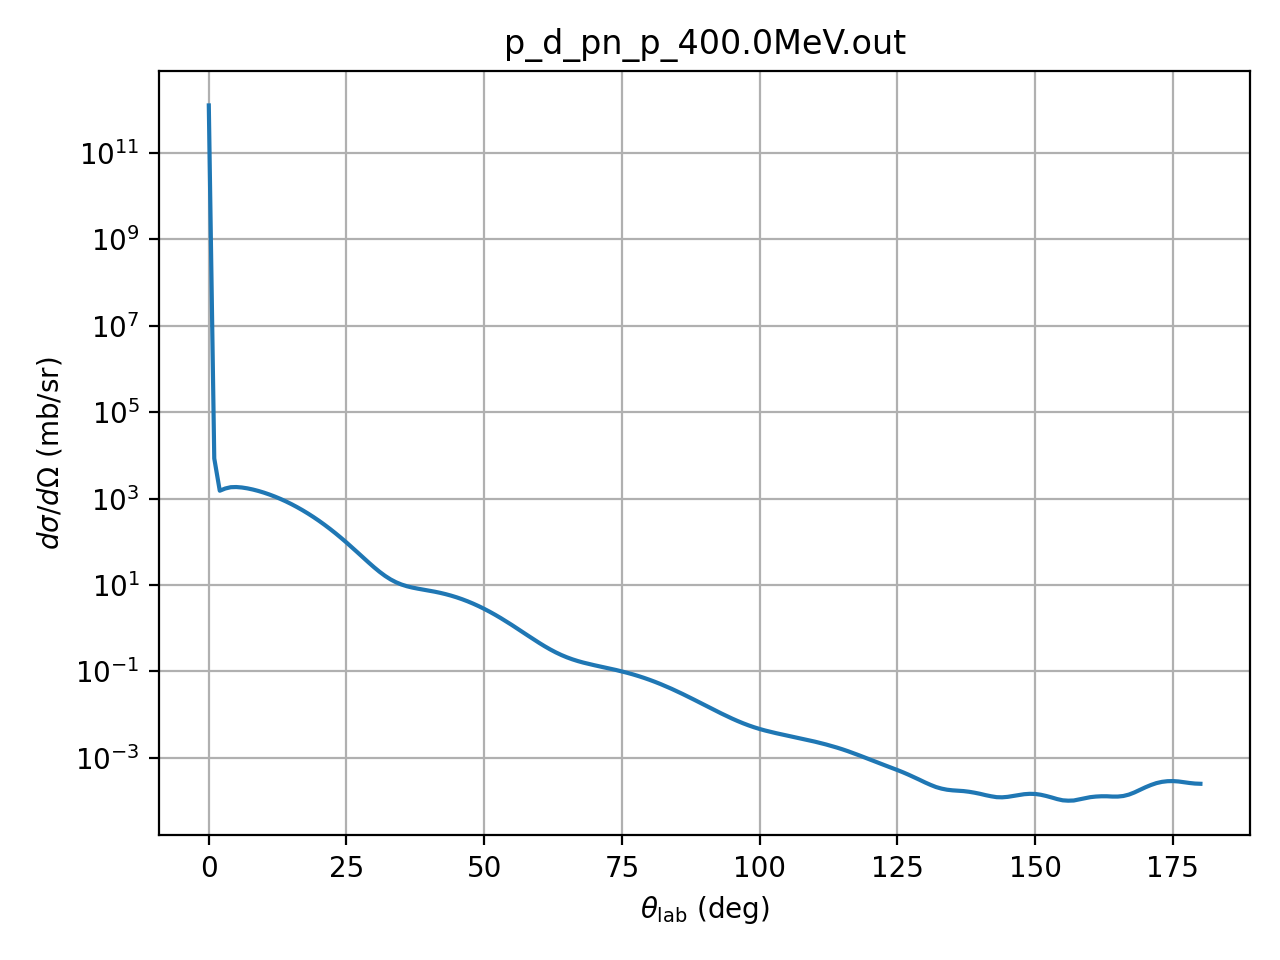

The file beside this chart, header and first rows:
theta_deg, dsigma_domega_mb_sr, ratio_to_rutherford
0.01, 1256900000000, 0.9999
1.0, 8510, 0.677
2.0, 1521, 1.936
3.0, 1713, 11.03
4.0, 1835, 37.34
5.0, 1851, 91.94
6.0, 1807, 186
7.0, 1726, 328.9
8.0, 1622, 526.8
9.0, 1503, 781.4
10.0, 1376, 1089
11.0, 1244, 1440
12.0, 1113, 1822
13.0, 984.3, 2218
14.0, 861.2, 2606
15.0, 745.2, 2967
16.0, 637.9, 3283
17.0, 540, 3536
18.0, 452.2, 3715
19.0, 374.5, 3812
20.0, 306.7, 3825
21.0, 248.4, 3758
22.0, 199, 3619
23.0, 157.7, 3419
24.0, 123.8, 3172
25.0, 96.19, 2896
26.0, 74.17, 2606
27.0, 56.87, 2317
28.0, 43.49, 2044
29.0, 33.33, 1797
30.0, 25.76, 1586
31.0, 20.23, 1415
32.0, 16.26, 1288
33.0, 13.48, 1203
34.0, 11.56, 1158
35.0, 10.24, 1149
36.0, 9.339, 1168
37.0, 8.698, 1210
38.0, 8.209, 1265
39.0, 7.795, 1328
40.0, 7.405, 1390
41.0, 7.009, 1446
42.0, 6.59, 1491
43.0, 6.143, 1520
44.0, 5.671, 1532
45.0, 5.181, 1524
46.0, 4.682, 1497
47.0, 4.185, 1452
48.0, 3.701, 1389
49.0, 3.237, 1313
50.0, 2.803, 1226
51.0, 2.402, 1132
52.0, 2.04, 1033
53.0, 1.717, 933.7
54.0, 1.434, 835.9
55.0, 1.191, 742.5
56.0, 0.9834, 655.3
57.0, 0.8098, 575.9
58.0, 0.6664, 505.0
59.0, 0.5495, 443.2
... 121 more rows
